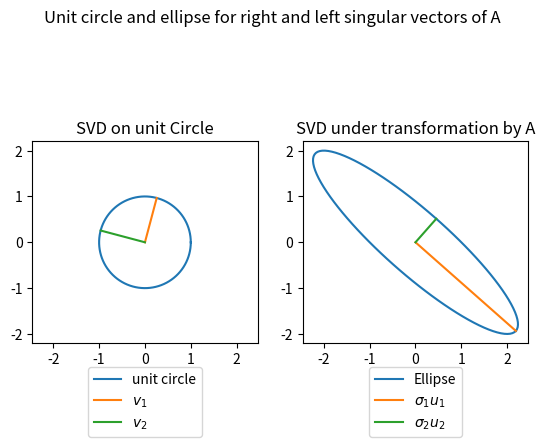

Reproduce this figure in Python.
# [redacted]
# 9/15/22
# CSE 383C hw2 - python problems

import numpy as np
from numpy.linalg import svd
import matplotlib.pyplot as plt

######## functions for 4.3 ##########
def compute_and_plot(A):
    """
        input: real matrix A
        
        computes its SVD, plotting v1, v2 (right singular vectors) in unit circle and 
        left singular vectors u1 and u2 in an ellipse (figure 4.1 of textbook) 
    
    
    """
    # compute SVD, save columns of U and V to u1, u2 and v1, v2
    U,S,V = svd(A)
    # guaranteed to be 2x2
    u1 = U[0,:]
    u2 = U[1,:]
    v1 = V[0,:]
    v2 = V[1,:]
    sigma1 = S[0]
    sigma2 = S[1]

    # generate data for unit circle and ellipse to plot alongside vectors
    # circle
    theta = np.linspace(0,2*np.pi,100)
    r = 1
    x_circle = r*np.cos(theta)
    y_circle = r*np.sin(theta)
    s1u1 = sigma1*u1
    s2u2 = sigma2*u2
    # ellipse
    a = np.linalg.norm(s1u1)
    b = np.linalg.norm(s2u2)
    phi = np.arcsin(s1u1[1]/a) # angle axis a makes with x axis
    print(phi)
    print(s1u1)
    ### don't think there should be a rotation for [[2,0],[0,3]]
    c = np.cos(phi)
    s = np.sin(phi)
    R = np.array([[c, -1 * s],[s, c]])
    pts = np.zeros((2,len(theta)))
    pts[0,:] = a * np.cos(theta)
    pts[1,:] = b * np.sin(theta)

    pts_rotated = R @ pts

    # plot everything
    fig, (ax1,ax2) = plt.subplots(1,2)
    fig.suptitle("Unit circle and ellipse for right and left singular vectors of A")
    ax1.plot(x_circle,y_circle)
    ax1.plot([0,v1[0]],[0,v1[1]]) # axes of largest singular value
    ax1.plot([0,v2[0]],[0,v2[1]]) # axes of smallest singular value
    ax1.set_aspect('equal', adjustable='box')
    ax1.legend(["unit circle","$v_1$","$v_2$"],loc = "lower center",bbox_to_anchor=(0.5, -0.5))
    ax1.set_title("SVD on unit Circle")

    u1s1_mat = np.array([[0,s1u1[0]],[0,s1u1[1]]])
    u2s2_mat = np.array([[0,s2u2[0]],[0,s2u2[1]]])
    
    u1s1_rot = u1s1_mat @ R
    u2s2_rot = u2s2_mat @ R

    ax2.plot(pts_rotated[0,:],pts_rotated[1,:])
    #ax2.plot([0,s1u1[0]],[0,s1u1[1]]) # axes of largest singular value
    #ax2.plot([0,s2u2[0]],[0,s2u2[1]]) # axes of smallest singular value
    ax2.plot(u1s1_mat[0,:],u1s1_mat[1,:])
    ax2.plot(u2s2_mat[0,:],u2s2_mat[1,:])
    ax2.set_aspect('equal', adjustable='box')
    ax2.set_title("SVD under transformation by A")
    ax2.legend(["Ellipse", "$\sigma_1u_1$","$\sigma_2u_2$"],loc="lower center",bbox_to_anchor=(0.5, -0.5))
    ax1.set_xlim(ax2.get_xlim())
    ax1.set_ylim(ax2.get_ylim())

    #fig.subplots_adjust(bottom=0.25)
    plt.show()
    


# application of the function to matrix 3.7 and the 2x2 matricies in 4.1
A = np.array([[2,0],[0,3]])
A = np.array([[1,2],[0,2]])
compute_and_plot(A)
######## functions for 5.3 ##########
# just need to find svd lol
B = np.array([[-2,11],[-10,5]])
U,S,V = svd(B)
print("U:")
print(U)
print("S:")
print(S)
print("V:")
print(V)

print(np.linalg.norm(S))
print(np.sqrt(np.sum(S**2)))
print(np.linalg.inv(np.diag(S)))

print("inverse of A")
print(V.T @ np.linalg.inv(np.diag(S)) @ U.T)

print("eigenvalues of A:")
eigvals,eigvecs = np.linalg.eig(B)
print(eigvals)